pico-8 play session: hold ← + tap ❎, after a click and taps of 🅾, ❎, 🅾+❎, 🅾 in the second before t = 0

[t = 1 s] hold ← ~1s, tap ❎ ~2×
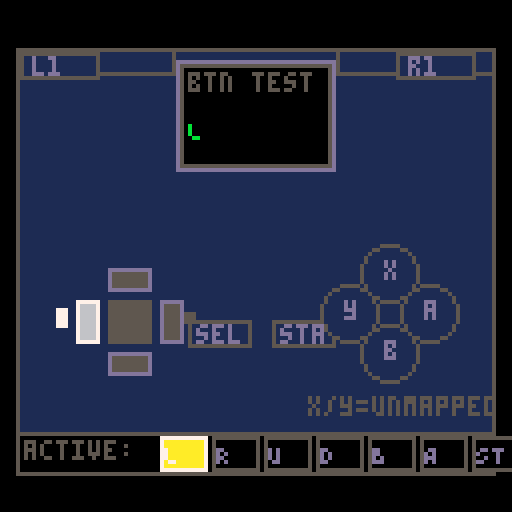
[t = 2 s] hold ← ~2s, tap ❎ ~4×
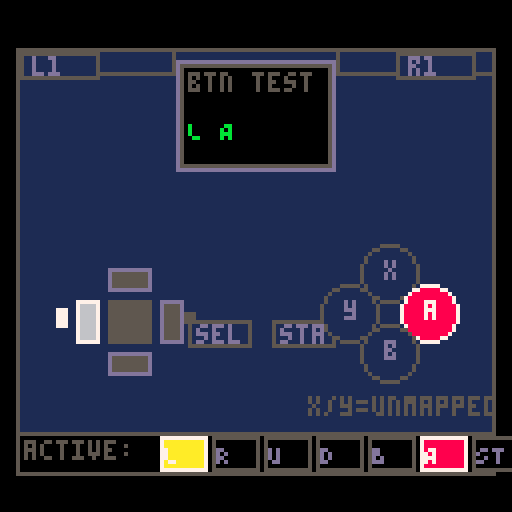

pico-8 cartridge
version 16
__lua__

-- rg35xx button tester
-- fake-08 button mapping:
--   btn(0)=left  btn(1)=right  btn(2)=up  btn(3)=down
--   btn(4)=b     btn(5)=a
--   btn(6)=start btn(7)=select

-- draw a circular face button
function cbtn(x,y,r,label,pressed,pc)
 circfill(x,y,r, pressed and pc or 1)
 circ(x,y,r, pressed and 7 or 5)
 local lx = x - (#label==1 and 1 or 3)
 print(label, lx, y-3, pressed and 7 or 13)
end

-- draw a dpad arm rect
function darm(x0,y0,x1,y1,pressed)
 rectfill(x0,y0,x1,y1, pressed and 6 or 5)
 rect(x0,y0,x1,y1, pressed and 7 or 13)
end

-- draw a small pill button (start/select)
function pbtn(x,y,label,pressed)
 local w=#label*4+3
 rectfill(x,y,x+w,y+6, pressed and 5 or 1)
 rect(x,y,x+w,y+6, pressed and 7 or 5)
 print(label, x+2, y+1, pressed and 7 or 13)
end

-- draw a shoulder button
function sbtn(x,y,label,pressed)
 rectfill(x,y,x+19,y+6, pressed and 6 or 1)
 rect(x,y,x+19,y+6, pressed and 7 or 5)
 print(label, x+3, y+1, pressed and 7 or 13)
end

function _draw()
 cls(0)

 -- background body
 rectfill(4,12,123,118,1)
 rect(4,12,123,118,5)

 -- top shoulders strip
 rect(4,12,43,18,5)
 rect(84,12,123,18,5)

 -- screen bezel
 rectfill(44,15,83,42,0)
 rect(44,15,83,42,13)
 rect(45,16,82,41,5)

 -- title
 print("btn test",47,18,5)

 -- active button name on screen
 local active=""
 if btn(0) then active=active.."L " end
 if btn(1) then active=active.."R " end
 if btn(2) then active=active.."U " end
 if btn(3) then active=active.."D " end
 if btn(4) then active=active.."B " end
 if btn(5) then active=active.."A " end
 if btn(6) then active=active.."ST " end
 if btn(7) then active=active.."SE" end
 if active=="" then active="--" end
 print(active, 47, 30, 11)

 -- ===== L1 / R1 shoulders =====
 sbtn(5,13,"l1",btn(8))
 sbtn(99,13,"r1",btn(9))

 -- ===== D-PAD =====
 -- center at (32, 80)
 local cx,cy=32,80
 local aw,al=5,8  -- arm width half, arm length

 darm(cx-aw, cy-al-aw, cx+aw, cy-al,   btn(2))  -- up
 darm(cx-aw, cy+al,    cx+aw, cy+al+aw,btn(3))  -- down
 darm(cx-al-aw, cy-aw, cx-al, cy+aw,   btn(0))  -- left
 darm(cx+al,    cy-aw, cx+al+aw, cy+aw,btn(1))  -- right
 -- center piece
 rectfill(cx-aw,cy-aw,cx+aw,cy+aw,5)

 -- dpad direction arrows
 print("\14",cx-2,cy-al-aw-1,btn(2) and 7 or 5)  -- up arrow
 print("\15",cx-2,cy+al+aw+1,btn(3) and 7 or 5)  -- down
 print("\16",cx-al-aw-5,cy-3,btn(0) and 7 or 5)  -- left
 print("\17",cx+al+aw+1,cy-3,btn(1) and 7 or 5)  -- right

 -- ===== SELECT / START =====
 pbtn(47,80,"sel",btn(7))
 pbtn(68,80,"sta",btn(6))

 -- ===== FACE BUTTONS =====
 -- RG35XX layout: X=top Y=left A=right B=bottom
 -- fake-08: btn(4)=b  btn(5)=a  (x and y not standard, share a/b or unmapped)
 local bx,by=97,78
 local br=7

 -- X (top)
 cbtn(bx,    by-br-3, br, "x", false,   12)
 -- Y (left)
 cbtn(bx-br-3,by,     br, "y", false,   11)
 -- A (right) = btn(5)
 cbtn(bx+br+3,by,     br, "a", btn(5),  8)
 -- B (bottom) = btn(4)
 cbtn(bx,    by+br+3, br, "b", btn(4),  9)

 -- note under face buttons
 print("x/y=unmapped",bx-20,by+br+14,5)

 -- ===== STATUS BAR =====
 rectfill(4,108,123,118,0)
 rect(4,108,123,118,5)
 print("active:",6,110,5)

 local blist={
  {0,"L",10},{1,"R",10},{2,"U",10},{3,"D",10},
  {4,"B",9},{5,"A",8},{6,"ST",3},{7,"SE",3}
 }
 local sx=40
 for i=1,#blist do
  local b=blist[i]
  local p=btn(b[1])
  rectfill(sx,109,sx+11,117, p and b[3] or 0)
  rect(sx,109,sx+11,117, p and 7 or 5)
  print(b[2], sx+1, 111, p and 7 or 13)
  sx=sx+13
 end

end

function _update()
end
__gfx__
00000000000000000000000000000000000000000000000000000000000000000000000000000000000000000000000000000000000000000000000000000000
